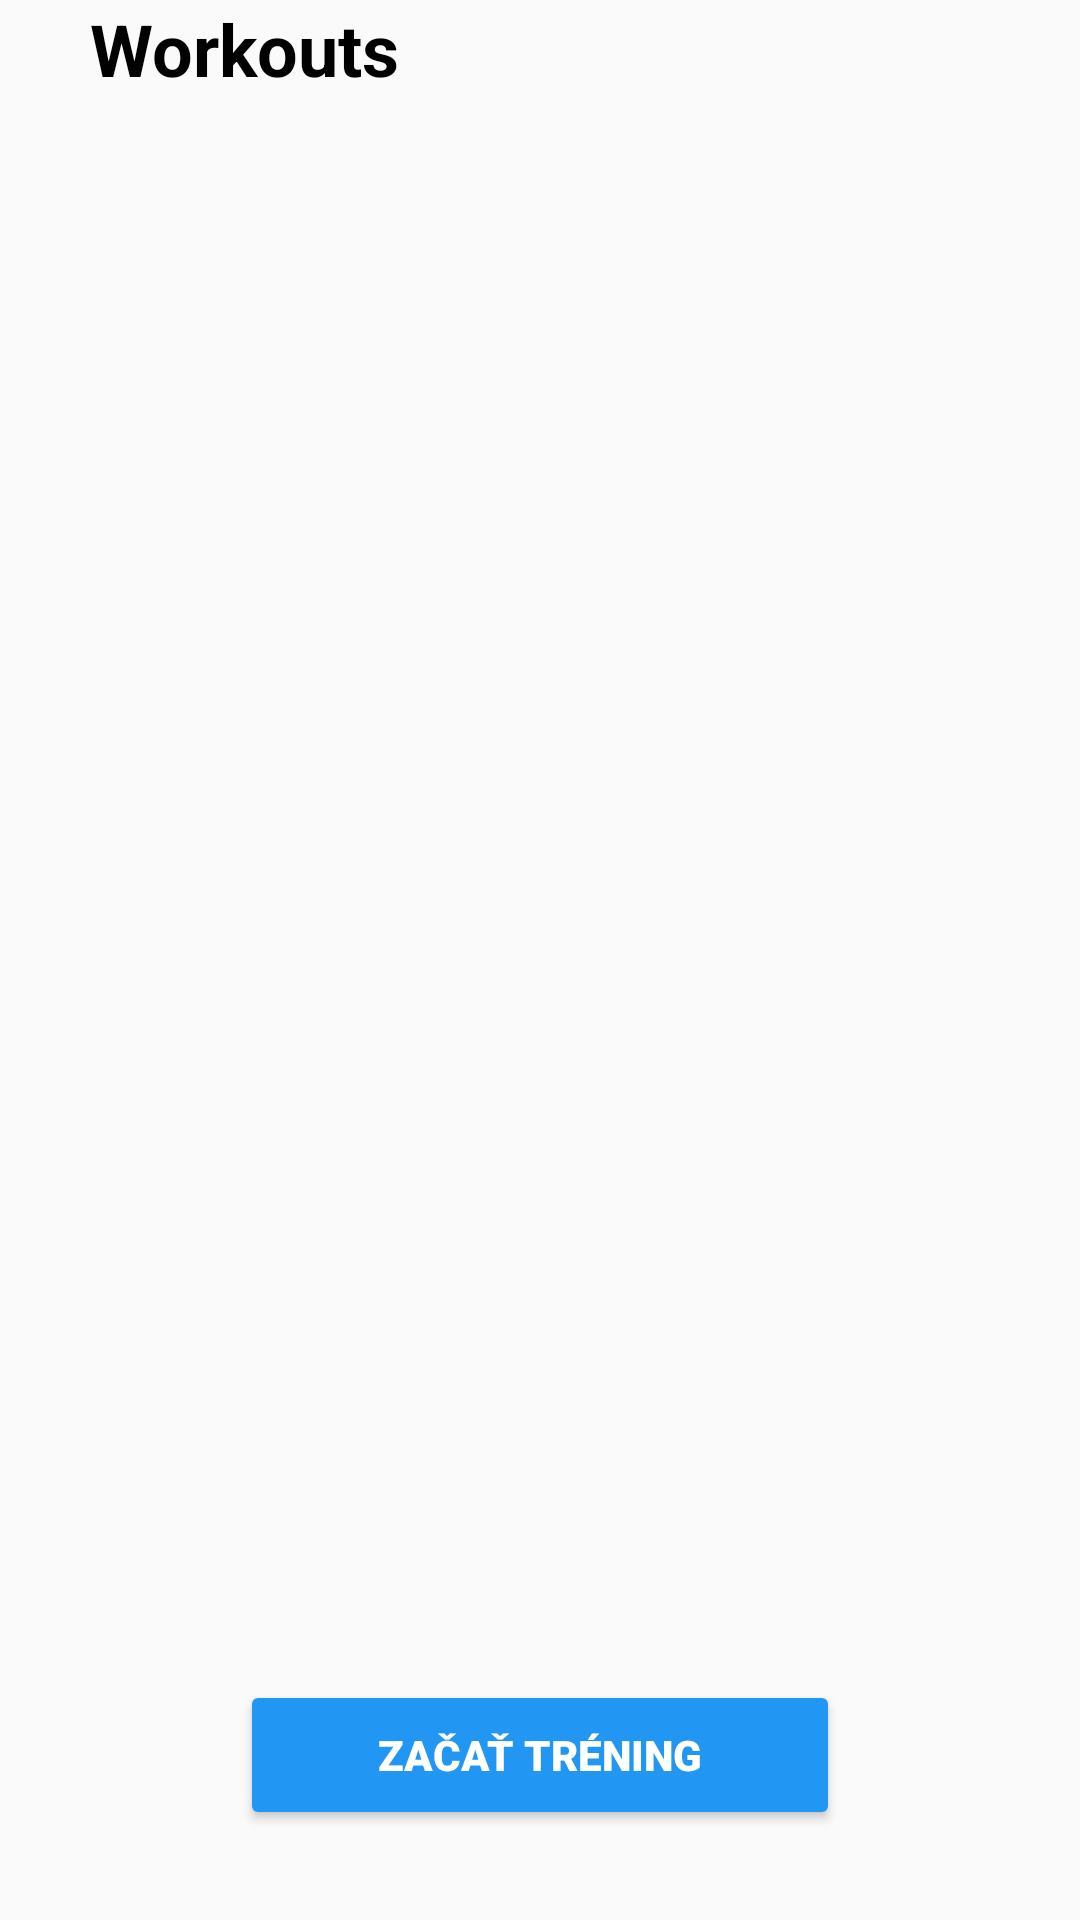

Reconstruct the res/layout file that produces this screen, plus the resources it refers to.
<!-- AndroidManifest.xml: application theme Theme.DomaceCviceniaSVlastnouVahou -->
<!-- res/layout/activity_zoznam_cvikov.xml -->
<?xml version="1.0" encoding="utf-8"?>
<RelativeLayout xmlns:android="http://schemas.android.com/apk/res/android"
    android:layout_width="match_parent"
    android:layout_height="match_parent"
    android:layout_marginTop="20dp">

    <androidx.recyclerview.widget.RecyclerView
        android:id="@+id/recyclerViewCviky"
        android:layout_width="match_parent"
        android:layout_height="650dp"
        android:layout_above="@id/zacatTreningButton"
        android:layout_marginTop="40dp" />

    <TextView
        android:id="@+id/workoutImgView"
        android:layout_width="match_parent"
        android:layout_height="wrap_content"
        android:layout_marginStart="30dp"
        android:text="Workouts"
        android:textColor="#000000"
        android:textSize="24sp"
        android:textStyle="bold" />

    <Button
        android:id="@+id/zacatTreningButton"
        android:layout_width="200dp"
        android:layout_height="50dp"
        android:layout_marginTop="10dp"
        android:layout_marginBottom="30dp"
        android:layout_alignParentBottom="true"
        android:layout_centerHorizontal="true"
        android:textColor="#FFFFFF"
        android:backgroundTint="#2196F3"
        android:fontFamily="sans-serif-black"
        android:text="Začať tréning" />

</RelativeLayout>
<!-- resources referenced by this layout -->
<resources>
  <style name="Theme.DomaceCviceniaSVlastnouVahou" parent="Theme.AppCompat.Light.NoActionBar">
          
          <item name="colorPrimary">@color/purple_500</item>
          <item name="colorPrimaryVariant">@color/purple_700</item>
          <item name="colorOnPrimary">@color/white</item>
          
          <item name="colorSecondary">@color/teal_200</item>
          <item name="colorSecondaryVariant">@color/teal_700</item>
          <item name="colorOnSecondary">@color/black</item>
          
          <item name="android:statusBarColor">#000000</item>
          
  
          <item name="windowActionBar">false</item>
          <item name="windowNoTitle">true</item>
      </style>
  <!-- not gathered from this repository: default colours our renderer supplied (Android Studio template values) -->
  <color name="purple_500">#FF6200EE</color>
  <color name="purple_700">#FF3700B3</color>
  <color name="teal_200">#FF03DAC5</color>
  <color name="teal_700">#FF018786</color>
  <color name="black">#FF000000</color>
  <color name="white">#FFFFFFFF</color>
</resources>
